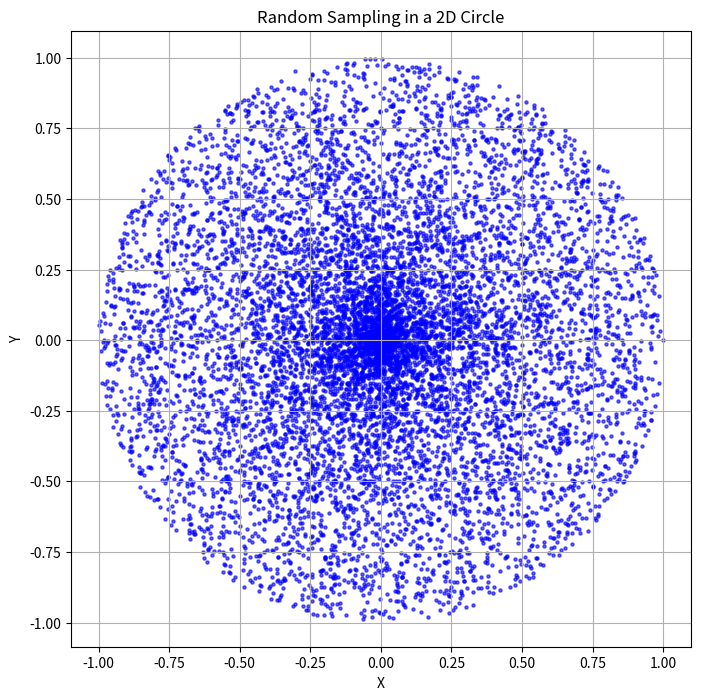

Source code (Python):
import random
import math
import numpy as np
import matplotlib.pyplot as plt

# 设置随机样本的数量
r = 1  # 圆的半径
num_samples = 10000

def generate_random_samples_in_circle(r, num_samples):
    x_list = []
    y_list = []
    for _ in range(num_samples):
        random_theta = random.random() * math.pi * 2
        random_r = random.random() * r
        x = math.cos(random_theta) * random_r
        y = math.sin(random_theta) * random_r
        x_list.append(x)
        y_list.append(y)
    return x_list, y_list


x_list, y_list = generate_random_samples_in_circle(r, num_samples)

# 创建图形并绘制采样点
plt.figure(figsize=(8, 8))
plt.scatter(x_list, y_list, s=5, color='blue', alpha=0.6)
plt.title('Random Sampling in a 2D Circle')
plt.xlabel('X')
plt.ylabel('Y')
plt.axis('equal')  # 保持比例一致
plt.grid(True)
plt.show()
